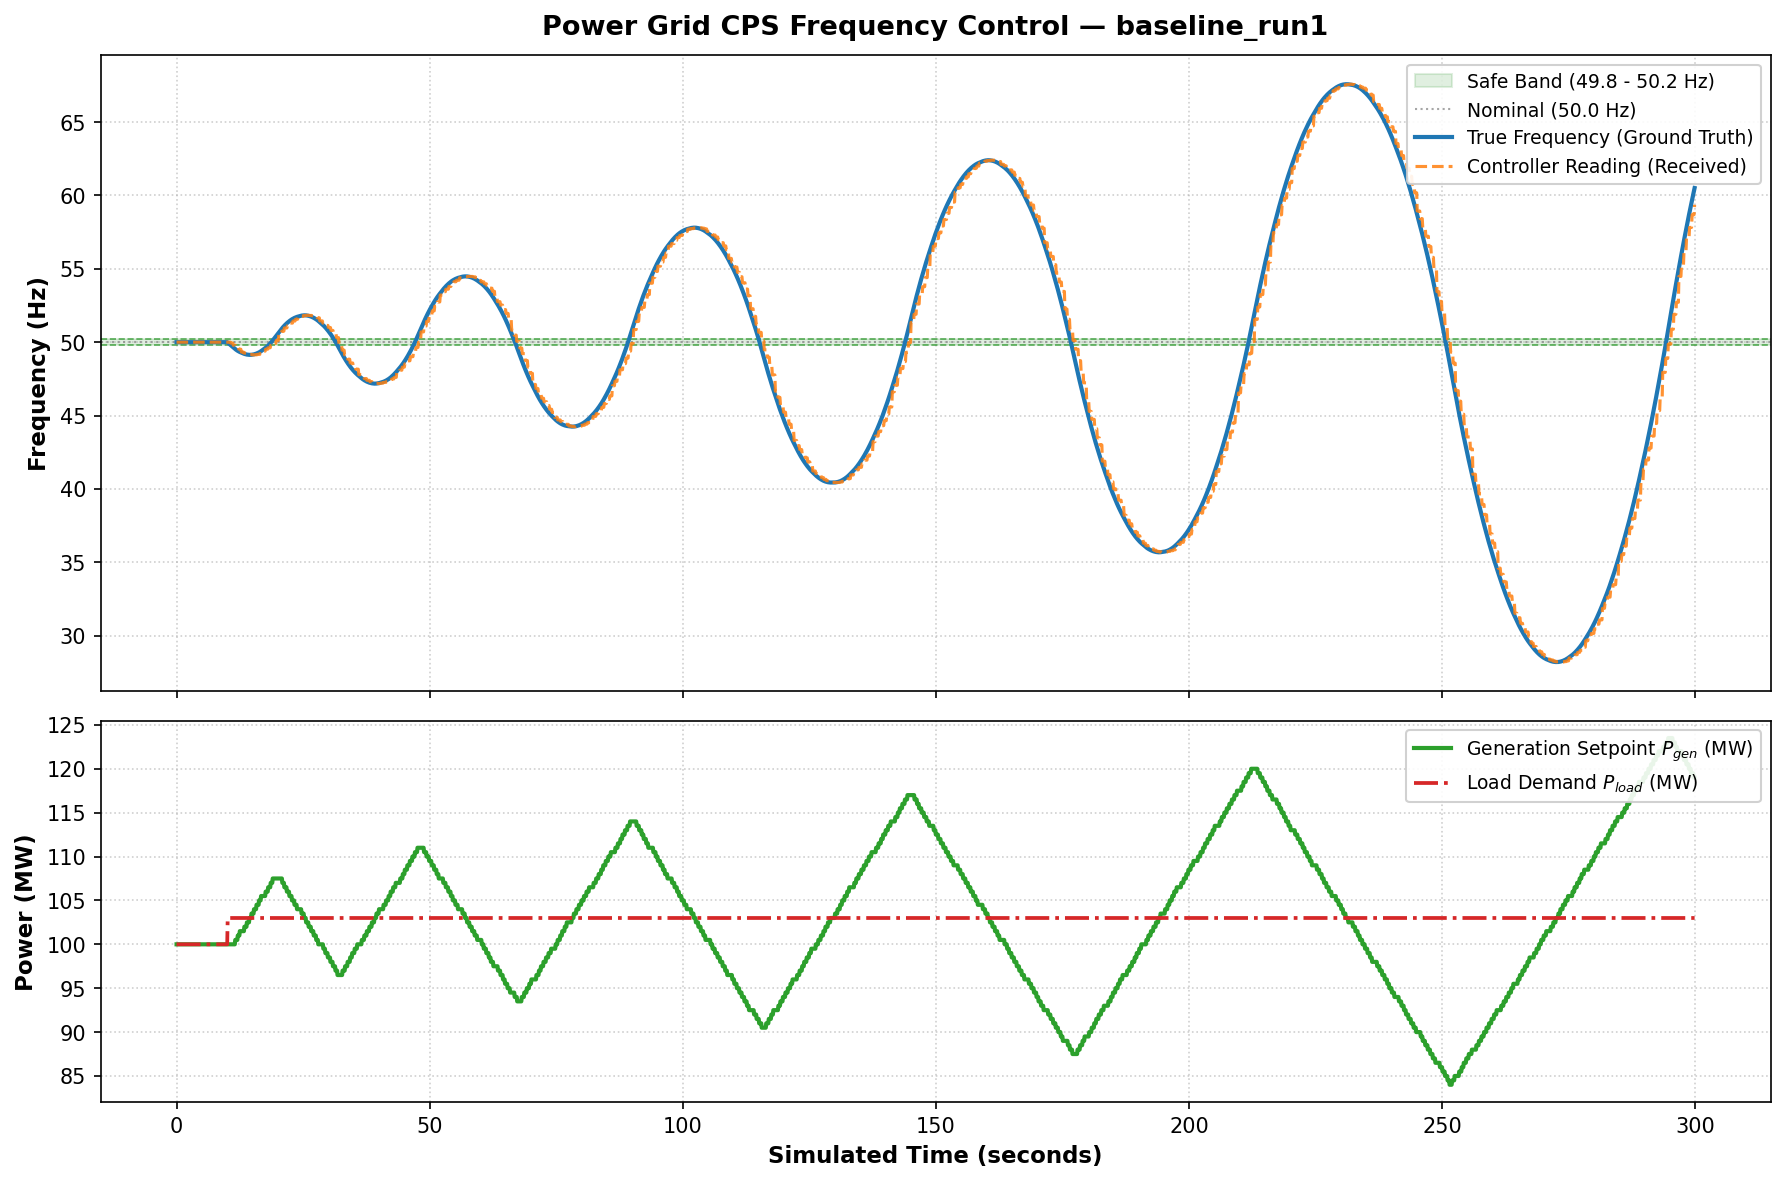

Source data for this figure (header and first rows):
timestamp, sim_time_sec, true_frequency, sensor_reading_sent, controller_reading_received, generation_command, load_demand_mw, attack_active
1789838852, 0.00, 50, 50, 50, 100, 100, False
1789838852, 0.10, 50, 50, 50, 100, 100, False
1789838852, 0.20, 50, 50, 50, 100, 100, False
1789838852, 0.30, 50, 50, 50, 100, 100, False
1789838852, 0.40, 50, 50, 50, 100, 100, False
1789838852, 0.50, 50, 50, 50, 100, 100, False
1789838852, 0.60, 50, 50, 50, 100, 100, False
1789838852, 0.70, 50, 50, 50, 100, 100, False
1789838853, 0.80, 50, 50, 50, 100, 100, False
1789838853, 0.90, 50, 50, 50, 100, 100, False
1789838853, 1.00, 50, 50, 50, 100, 100, False
1789838853, 1.10, 50, 50, 50, 100, 100, False
1789838853, 1.20, 50, 50, 50, 100, 100, False
1789838853, 1.30, 50, 50, 50, 100, 100, False
1789838853, 1.40, 50, 50, 50, 100, 100, False
1789838853, 1.50, 50, 50, 50, 100, 100, False
1789838853, 1.60, 50, 50, 50, 100, 100, False
1789838853, 1.70, 50, 50, 50, 100, 100, False
1789838854, 1.80, 50, 50, 50, 100, 100, False
1789838854, 1.90, 50, 50, 50, 100, 100, False
1789838854, 2.00, 50, 50, 50, 100, 100, False
1789838854, 2.10, 50, 50, 50, 100, 100, False
1789838854, 2.20, 50, 50, 50, 100, 100, False
1789838854, 2.30, 50, 50, 50, 100, 100, False
1789838854, 2.40, 50, 50, 50, 100, 100, False
1789838854, 2.50, 50, 50, 50, 100, 100, False
1789838854, 2.60, 50, 50, 50, 100, 100, False
1789838854, 2.70, 50, 50, 50, 100, 100, False
1789838855, 2.80, 50, 50, 50, 100, 100, False
1789838855, 2.90, 50, 50, 50, 100, 100, False
1789838855, 3.00, 50, 50, 50, 100, 100, False
1789838855, 3.10, 50, 50, 50, 100, 100, False
1789838855, 3.20, 50, 50, 50, 100, 100, False
1789838855, 3.30, 50, 50, 50, 100, 100, False
1789838855, 3.40, 50, 50, 50, 100, 100, False
1789838855, 3.50, 50, 50, 50, 100, 100, False
1789838855, 3.60, 50, 50, 50, 100, 100, False
1789838855, 3.70, 50, 50, 50, 100, 100, False
1789838856, 3.80, 50, 50, 50, 100, 100, False
1789838856, 3.90, 50, 50, 50, 100, 100, False
1789838856, 4.00, 50, 50, 50, 100, 100, False
1789838856, 4.10, 50, 50, 50, 100, 100, False
1789838856, 4.20, 50, 50, 50, 100, 100, False
1789838856, 4.30, 50, 50, 50, 100, 100, False
1789838856, 4.40, 50, 50, 50, 100, 100, False
1789838856, 4.50, 50, 50, 50, 100, 100, False
1789838856, 4.60, 50, 50, 50, 100, 100, False
1789838856, 4.70, 50, 50, 50, 100, 100, False
1789838857, 4.80, 50, 50, 50, 100, 100, False
1789838857, 4.90, 50, 50, 50, 100, 100, False
1789838857, 5.00, 50, 50, 50, 100, 100, False
1789838857, 5.10, 50, 50, 50, 100, 100, False
1789838857, 5.20, 50, 50, 50, 100, 100, False
1789838857, 5.30, 50, 50, 50, 100, 100, False
1789838857, 5.40, 50, 50, 50, 100, 100, False
1789838857, 5.50, 50, 50, 50, 100, 100, False
1789838857, 5.60, 50, 50, 50, 100, 100, False
1789838857, 5.70, 50, 50, 50, 100, 100, False
1789838858, 5.80, 50, 50, 50, 100, 100, False
1789838858, 5.90, 50, 50, 50, 100, 100, False
... 2,940 more rows
